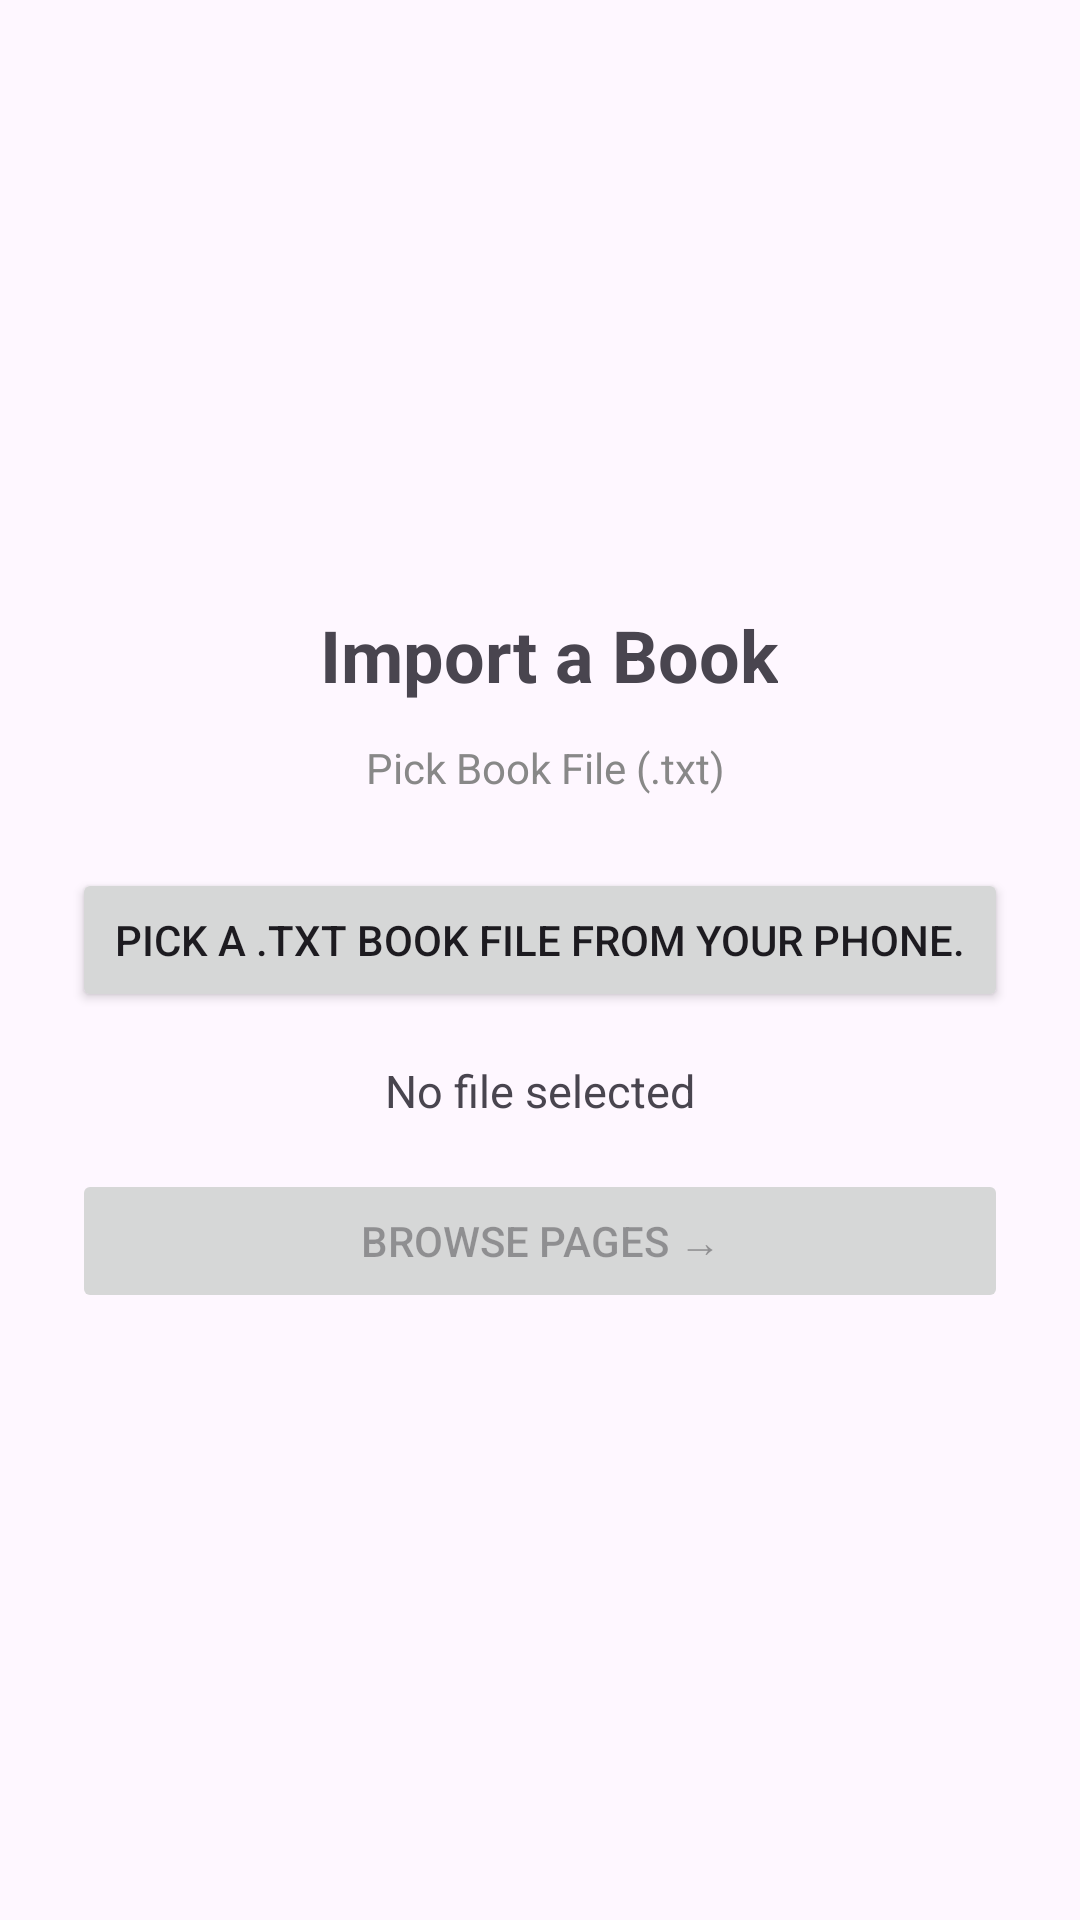

Android layout source for this screen:
<!-- AndroidManifest.xml: application theme Theme.ReadGates -->
<!-- res/layout/activity_book_import.xml -->
<?xml version="1.0" encoding="utf-8"?>
<LinearLayout xmlns:android="http://schemas.android.com/apk/res/android"
    android:layout_width="match_parent"
    android:layout_height="match_parent"
    android:orientation="vertical"
    android:gravity="center"
    android:padding="24dp">

    <TextView
        android:layout_width="wrap_content"
        android:layout_height="wrap_content"
        android:text=" Import a Book"
        android:textSize="24sp"
        android:textStyle="bold"
        android:layout_marginBottom="12dp" />

    <TextView
        android:layout_width="match_parent"
        android:layout_height="wrap_content"
        android:text=" Pick Book File (.txt)"
        android:textSize="14sp"
        android:gravity="center"
        android:textColor="#888888"
        android:layout_marginBottom="24dp" />

    <Button
        android:id="@+id/btnPickFile"
        android:layout_width="match_parent"
        android:layout_height="wrap_content"
        android:text="Pick a .txt book file from your phone."/>

    <TextView
        android:id="@+id/tvFileName"
        android:layout_width="match_parent"
        android:layout_height="wrap_content"
        android:text="No file selected"
        android:gravity="center"
        android:textSize="15sp"
        android:layout_marginTop="16dp"
        android:layout_marginBottom="16dp" />

    <Button
        android:id="@+id/btnBrowsePages"
        android:layout_width="match_parent"
        android:layout_height="wrap_content"
        android:text="Browse Pages →"
        android:enabled="false" />

</LinearLayout>
<!-- resources referenced by this layout -->
<resources>
  <style name="Theme.ReadGates" parent="Base.Theme.ReadGates" />
  <style name="Base.Theme.ReadGates" parent="Theme.Material3.DayNight.NoActionBar">
          
          
      </style>
</resources>
